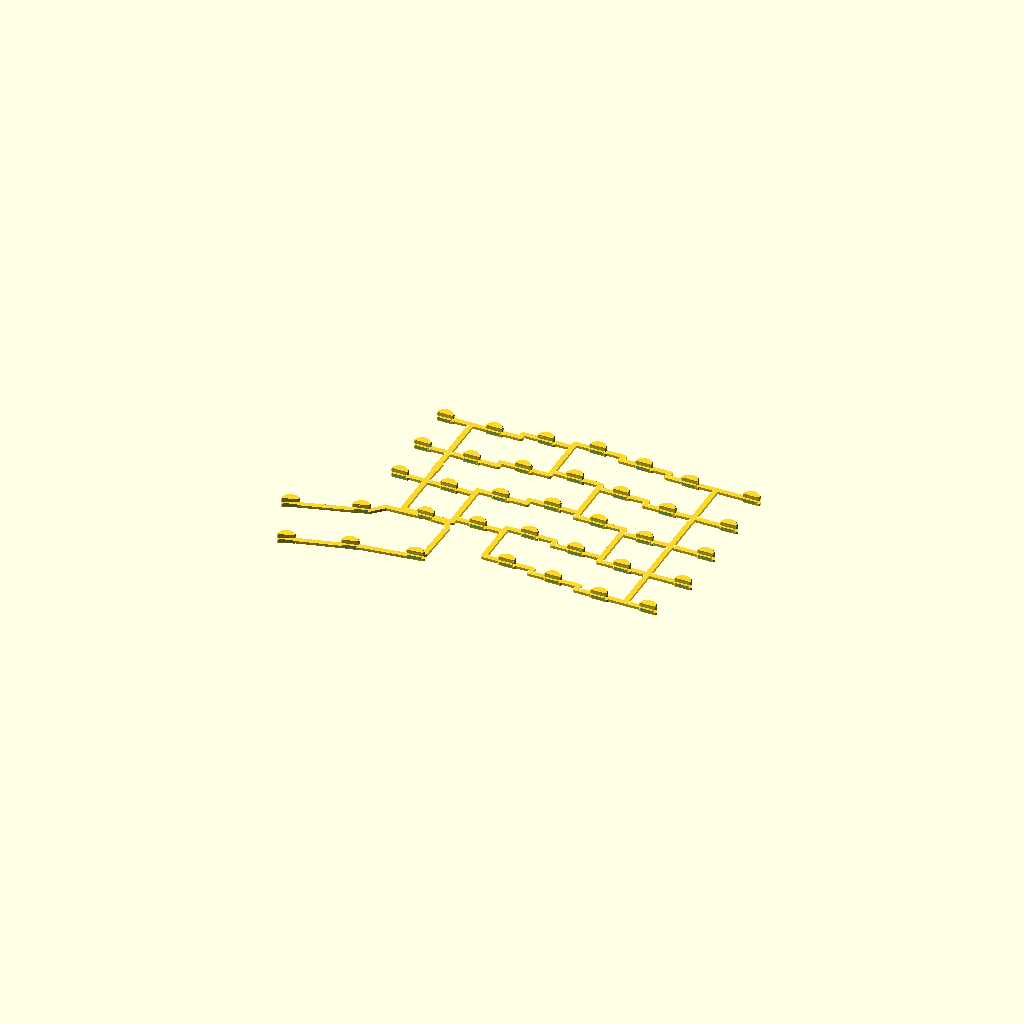
Cell 1: the model at its default parameters.
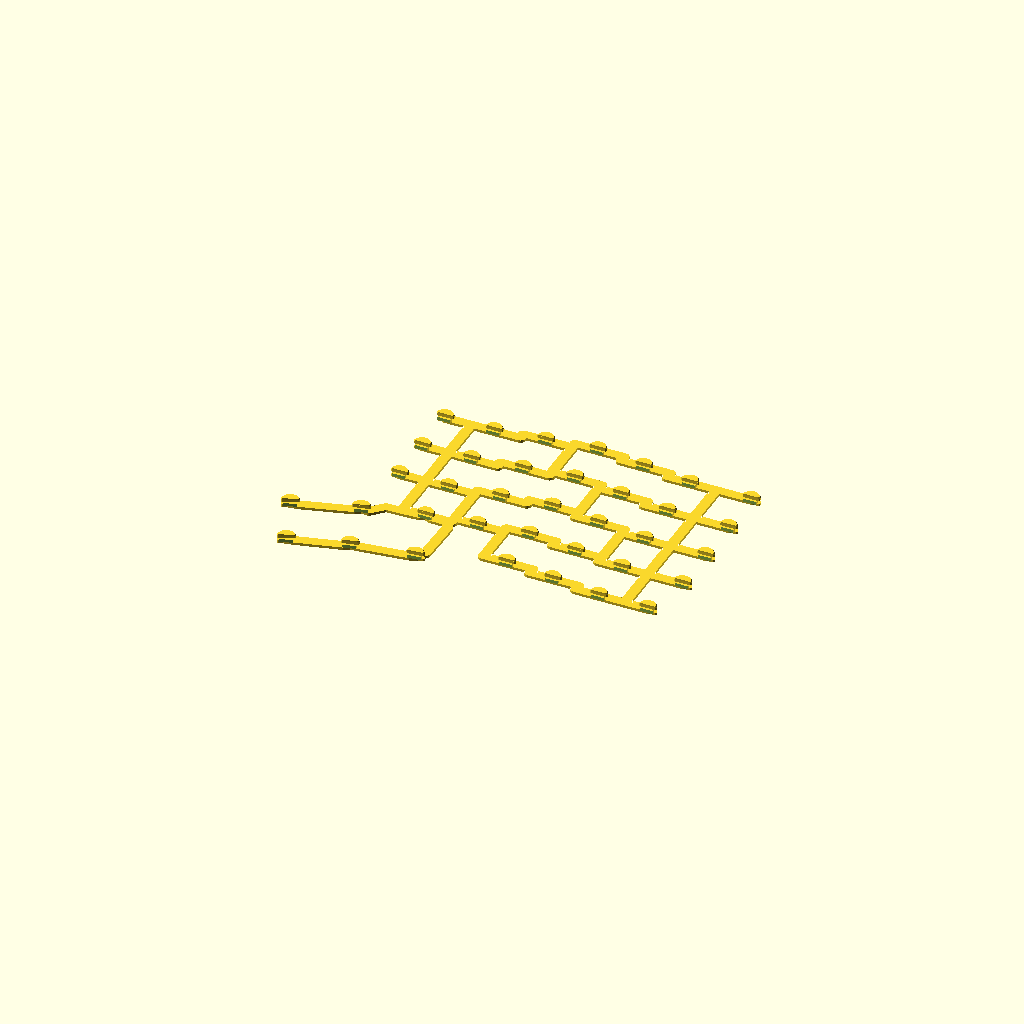
Cell 2: stem_w = 4 (everything else at default).
One fixed orthographic camera (rotation 55°, 0°, 25°; colour scheme Cornfield) for every cell.
Source of the model, parts/diffuser_frame_left.scad:
// ===========================================================================
//  PolyKybd split72 — one-piece LED diffuser frame (left half)
//
//  GENERATED — do not edit the coordinates by hand.
//  Re-run:  python3 parts/tools/gen_diffuser_frame.py left
//
//  All 36 diffusers sit at their exact plate position and orientation, tied
//  together by a web UNDER the plate that routes through the solid material
//  between the switch openings.  The diffuser itself is parts/diffuser.scad's
//  diffuser() module, used unmodified — this file adds only the web.
//
//  ---------------------------------------------------------------------
//  revision   r1.1          generated 2026-08-04
//  source     poly_kybd/poly_kybd_split72_plate_left.kicad_pcb
//  diffusers  36
//  web        54 rungs + 30 rails + 5 routed links,
//             923 mm of 2.0 mm stem
//  clearance  >= 0.40 mm from every switch opening (checked per segment)
//
//  ASSEMBLY   Offer the frame up to the plate FROM BELOW so each diffuser
//             passes through its own switch opening, then slide it ~5.5 mm
//             away from the round side until every plug seats in its
//             half-round.  The top and bottom caps then trap the plate and
//             the switches block it sliding back, so no glue or snap fit is
//             needed.  4.5 mm is the minimum that clears (the 20-degree
//             rotated thumb key is the limiting one); below 4.0 mm it binds.
//             Do this BEFORE the plate meets the spacer — the slide needs the
//             space under the plate to be clear.
//
//  The spacer is notched for this web: see right_spacer() in
//  case/case_polykybd_split72_lr.scad.  One spacer serves both halves —
//  flip it over for the other one.
//  ---------------------------------------------------------------------
// ===========================================================================

use <diffuser.scad>

// The web hangs below the plate (plate underside is z = 0) EXACTLY co-planar
// with diffuser()'s bottom cap, which occupies z = -2*cap_thickness_bot .. 0
// ( = -1.0 .. 0 with the stock values).  Keep the two equal: a cap that hangs
// below the web meets it at a feather edge, and a web deeper than the spacer
// can be notched for on both faces breaks the one-part-serves-both-halves
// spacer.  See the cap_thickness_bot note in diffuser.scad.
web_t  = 1.0;
stem_w = 2.0;

$fn = 64;

module _stem_left(a, b) {
    hull() {
        translate(a) circle(d = stem_w);
        translate(b) circle(d = stem_w);
    }
}

// Grown, open-topped copy of the web — the spacer subtracts this so its ribs
// are notched exactly where the web crosses them and keep full height elsewhere.
//
// lat and deep are SEPARATE on purpose.  `deep` sets how far into the spacer
// the notch reaches, so it must stay small or the ribs get cut clean through.
// `lat` sets how wide the notch is, and wants to be big enough that a rib the
// notch only partly overlaps is removed rather than left as a fragile fin.
module diffuser_frame_left_clearance(lat = 0.3, deep = 0.3, up = 6) {
    translate([0, 0, -web_t - deep])
        linear_extrude(web_t + deep + up)
            offset(r = lat) diffuser_frame_left_web_2d();
}

module diffuser_frame_left_web_2d() {
    union() {
        _stem_left([-47.148, 52.601], [-37.623, 52.601]);  // rung
        _stem_left([-47.148, 33.551], [-37.623, 33.551]);  // rung
        _stem_left([-47.148, 14.500], [-37.623, 14.500]);  // rung
        _stem_left([-28.098, 52.601], [-37.623, 52.601]);  // rung
        _stem_left([-28.098, 52.601], [-18.573, 52.601]);  // rung
        _stem_left([-28.098, 33.551], [-37.623, 33.551]);  // rung
        _stem_left([-28.098, 33.551], [-18.573, 33.551]);  // rung
        _stem_left([-28.098, 14.500], [-37.623, 14.500]);  // rung
        _stem_left([-28.098, 14.500], [-18.573, 14.500]);  // rung
        _stem_left([-28.098, -4.549], [-37.623, -4.549]);  // rung
        _stem_left([-28.098, -4.549], [-18.573, -4.549]);  // rung
        _stem_left([-9.048, 54.982], [-18.573, 54.982]);  // rung
        _stem_left([-9.048, 54.982], [0.477, 54.982]);  // rung
        _stem_left([-9.048, 35.932], [-18.573, 35.932]);  // rung
        _stem_left([-9.048, 35.932], [0.477, 35.932]);  // rung
        _stem_left([-9.048, 16.882], [-18.573, 16.882]);  // rung
        _stem_left([-9.048, 16.882], [0.477, 16.882]);  // rung
        _stem_left([-9.048, -2.168], [-18.573, -2.168]);  // rung
        _stem_left([-9.048, -2.168], [0.477, -2.168]);  // rung
        _stem_left([10.002, 57.363], [0.477, 57.363]);  // rung
        _stem_left([10.002, 57.363], [19.527, 57.363]);  // rung
        _stem_left([10.002, 38.313], [0.477, 38.313]);  // rung
        _stem_left([10.002, 38.313], [19.527, 38.313]);  // rung
        _stem_left([10.002, 19.263], [0.477, 19.263]);  // rung
        _stem_left([10.002, 19.263], [19.527, 19.263]);  // rung
        _stem_left([10.002, 0.213], [0.477, 0.213]);  // rung
        _stem_left([10.002, 0.213], [19.527, 0.213]);  // rung
        _stem_left([10.002, -18.837], [0.477, -18.837]);  // rung
        _stem_left([10.002, -18.837], [19.527, -18.837]);  // rung
        _stem_left([29.052, 54.982], [19.527, 54.982]);  // rung
        _stem_left([29.052, 54.982], [38.577, 54.982]);  // rung
        _stem_left([29.052, 35.932], [19.527, 35.932]);  // rung
        _stem_left([29.052, 35.932], [38.577, 35.932]);  // rung
        _stem_left([29.052, 16.882], [19.527, 16.882]);  // rung
        _stem_left([29.052, 16.882], [38.577, 16.882]);  // rung
        _stem_left([29.052, -2.168], [19.527, -2.168]);  // rung
        _stem_left([29.052, -2.168], [38.577, -2.168]);  // rung
        _stem_left([29.052, -21.218], [19.527, -21.218]);  // rung
        _stem_left([29.052, -21.218], [38.577, -21.218]);  // rung
        _stem_left([48.102, 52.601], [38.577, 52.601]);  // rung
        _stem_left([48.102, 52.601], [57.627, 52.601]);  // rung
        _stem_left([48.102, 33.551], [38.577, 33.551]);  // rung
        _stem_left([48.102, 33.551], [57.627, 33.551]);  // rung
        _stem_left([48.102, 14.500], [38.577, 14.500]);  // rung
        _stem_left([48.102, 14.500], [57.627, 14.500]);  // rung
        _stem_left([48.102, -4.549], [38.577, -4.549]);  // rung
        _stem_left([48.102, -4.549], [57.627, -4.549]);  // rung
        _stem_left([48.102, -23.600], [38.577, -23.600]);  // rung
        _stem_left([48.102, -23.600], [57.627, -23.600]);  // rung
        _stem_left([67.152, -23.600], [57.627, -23.600]);  // rung
        _stem_left([71.914, 52.601], [57.627, 52.601]);  // rung
        _stem_left([71.914, 33.551], [57.627, 33.551]);  // rung
        _stem_left([71.914, 14.500], [57.627, 14.500]);  // rung
        _stem_left([71.914, -4.549], [57.627, -4.549]);  // rung
        _stem_left([-37.623, 52.601], [-37.623, 33.551]);  // rail
        _stem_left([-37.623, 33.551], [-37.623, 14.500]);  // rail
        _stem_left([-37.623, 14.500], [-37.623, -4.549]);  // rail
        _stem_left([-18.573, 54.982], [-18.573, 52.601]);  // rail
        _stem_left([-18.573, 35.932], [-18.573, 33.551]);  // rail
        _stem_left([-18.573, 16.882], [-18.573, 14.500]);  // rail
        _stem_left([-18.573, 14.500], [-18.573, -2.168]);  // rail
        _stem_left([-18.573, -2.168], [-18.573, -4.549]);  // rail
        _stem_left([0.477, 57.363], [0.477, 54.982]);  // rail
        _stem_left([0.477, 54.982], [0.477, 38.313]);  // rail
        _stem_left([0.477, 38.313], [0.477, 35.932]);  // rail
        _stem_left([0.477, 19.263], [0.477, 16.882]);  // rail
        _stem_left([0.477, 0.213], [0.477, -2.168]);  // rail
        _stem_left([0.477, -2.168], [0.477, -18.837]);  // rail
        _stem_left([19.527, 57.363], [19.527, 54.982]);  // rail
        _stem_left([19.527, 38.313], [19.527, 35.932]);  // rail
        _stem_left([19.527, 35.932], [19.527, 19.263]);  // rail
        _stem_left([19.527, 19.263], [19.527, 16.882]);  // rail
        _stem_left([19.527, 0.213], [19.527, -2.168]);  // rail
        _stem_left([19.527, -18.837], [19.527, -21.218]);  // rail
        _stem_left([38.577, 54.982], [38.577, 52.601]);  // rail
        _stem_left([38.577, 35.932], [38.577, 33.551]);  // rail
        _stem_left([38.577, 16.882], [38.577, 14.500]);  // rail
        _stem_left([38.577, 14.500], [38.577, -2.168]);  // rail
        _stem_left([38.577, -2.168], [38.577, -4.549]);  // rail
        _stem_left([38.577, -21.218], [38.577, -23.600]);  // rail
        _stem_left([57.627, 52.601], [57.627, 33.551]);  // rail
        _stem_left([57.627, 33.551], [57.627, 14.500]);  // rail
        _stem_left([57.627, 14.500], [57.627, -4.549]);  // rail
        _stem_left([57.627, -4.549], [57.627, -23.600]);  // rail
        _stem_left([-28.098, -4.549], [-30.500, -5.499]);  // link
        _stem_left([-30.500, -5.499], [-43.500, -5.999]);  // link
        _stem_left([-43.500, -5.999], [-48.000, -10.499]);  // link
        _stem_left([-48.000, -10.499], [-50.744, -10.495]);  // link
        _stem_left([-50.744, -10.495], [-53.000, -11.999]);  // link
        _stem_left([-53.000, -11.999], [-72.500, -17.499]);  // link
        _stem_left([-72.500, -17.499], [-75.168, -17.810]);  // link
        _stem_left([-28.098, -4.549], [-25.500, -5.499]);  // link
        _stem_left([-25.500, -5.499], [-20.000, -5.499]);  // link
        _stem_left([-20.000, -5.499], [-18.500, -8.499]);  // link
        _stem_left([-18.500, -8.499], [-19.000, -25.999]);  // link
        _stem_left([-19.000, -25.999], [-20.500, -27.499]);  // link
        _stem_left([-20.500, -27.499], [-21.181, -28.454]);  // link
        _stem_left([-21.181, -28.454], [-23.500, -29.499]);  // link
        _stem_left([-23.500, -29.499], [-42.500, -31.999]);  // link
        _stem_left([-42.500, -31.999], [-45.024, -32.205]);  // link
        _stem_left([-45.024, -32.205], [-47.500, -33.499]);  // link
        _stem_left([-47.500, -33.499], [-64.500, -37.999]);  // link
        _stem_left([-64.500, -37.999], [-67.086, -38.464]);  // link
        translate([-37.623, 24.026]) square([2.6, 5.4], center = true);  // pad for the revision engraving
    }
}

module diffuser_frame_left_web() { translate([0, 0, -web_t]) linear_extrude(web_t) diffuser_frame_left_web_2d(); }

module diffuser_frame_left_diffusers() {
    translate([-28.098, 31.651, 0]) rotate([0, 0, 0.00]) diffuser();  // LED 0
    translate([29.052, -23.118, 0]) rotate([0, 0, 0.00]) diffuser();  // LED 1
    translate([29.052, 34.032, 0]) rotate([0, 0, 0.00]) diffuser();  // LED 2
    translate([-47.148, 50.701, 0]) rotate([0, 0, 0.00]) diffuser();  // LED 3
    translate([29.052, -4.068, 0]) rotate([0, 0, 0.00]) diffuser();  // LED 4
    translate([10.002, -20.737, 0]) rotate([0, 0, 0.00]) diffuser();  // LED 5
    translate([-66.437, -40.249, 0]) rotate([0, 0, 20.00]) diffuser();  // LED 6
    translate([71.914, -6.449, 0]) rotate([0, 0, 0.00]) diffuser();  // LED 7
    translate([-74.518, -19.596, 0]) rotate([0, 0, 20.00]) diffuser();  // LED 8
    translate([48.102, -25.500, 0]) rotate([0, 0, 0.00]) diffuser();  // LED 9
    translate([71.914, 31.651, 0]) rotate([0, 0, 0.00]) diffuser();  // LED 10
    translate([48.102, 50.701, 0]) rotate([0, 0, 0.00]) diffuser();  // LED 11
    translate([-47.148, 31.651, 0]) rotate([0, 0, 0.00]) diffuser();  // LED 12
    translate([-28.098, -6.449, 0]) rotate([0, 0, 0.00]) diffuser();  // LED 13
    translate([-50.301, -12.343, 0]) rotate([0, 0, 13.50]) diffuser();  // LED 14
    translate([29.052, 53.082, 0]) rotate([0, 0, 0.00]) diffuser();  // LED 15
    translate([-21.015, -30.347, 0]) rotate([0, 0, 5.00]) diffuser();  // LED 16
    translate([48.102, 31.651, 0]) rotate([0, 0, 0.00]) diffuser();  // LED 17
    translate([-9.048, -4.068, 0]) rotate([0, 0, 0.00]) diffuser();  // LED 18
    translate([-28.098, 12.600, 0]) rotate([0, 0, 0.00]) diffuser();  // LED 19
    translate([-9.048, 34.032, 0]) rotate([0, 0, 0.00]) diffuser();  // LED 20
    translate([10.002, 17.363, 0]) rotate([0, 0, 0.00]) diffuser();  // LED 21
    translate([10.002, -1.687, 0]) rotate([0, 0, 0.00]) diffuser();  // LED 22
    translate([-9.048, 14.982, 0]) rotate([0, 0, 0.00]) diffuser();  // LED 23
    translate([67.152, -25.500, 0]) rotate([0, 0, 0.00]) diffuser();  // LED 24
    translate([-47.148, 12.600, 0]) rotate([0, 0, 0.00]) diffuser();  // LED 25
    translate([-44.581, -34.053, 0]) rotate([0, 0, 13.50]) diffuser();  // LED 26
    translate([71.914, 50.701, 0]) rotate([0, 0, 0.00]) diffuser();  // LED 27
    translate([-9.048, 53.082, 0]) rotate([0, 0, 0.00]) diffuser();  // LED 28
    translate([29.052, 14.982, 0]) rotate([0, 0, 0.00]) diffuser();  // LED 29
    translate([48.102, -6.449, 0]) rotate([0, 0, 0.00]) diffuser();  // LED 30
    translate([71.914, 12.600, 0]) rotate([0, 0, 0.00]) diffuser();  // LED 31
    translate([10.002, 55.463, 0]) rotate([0, 0, 0.00]) diffuser();  // LED 32
    translate([48.102, 12.600, 0]) rotate([0, 0, 0.00]) diffuser();  // LED 33
    translate([-28.098, 50.701, 0]) rotate([0, 0, 0.00]) diffuser();  // LED 34
    translate([10.002, 36.413, 0]) rotate([0, 0, 0.00]) diffuser();  // LED 35
}

// Revision, engraved into the UNDERSIDE of the longest rail
// (19.05 mm of 2.0 mm wide stem).  That face points down into the spacer gap,
// so the marking is invisible in the assembled keyboard but readable on the
// loose part.  The glyphs are mirrored because you read this face from BELOW.
module diffuser_frame_left_revision() {
    translate([-37.623, 24.026, -web_t])
        linear_extrude(0.15)
            rotate(90) mirror([1, 0, 0])
                text("L r1.1", size = 1.0, font = "Arial:style=Bold",
                     halign = "center", valign = "center", $fn = 32);
}

module diffuser_frame_left() {
    difference() {
        union() {
            diffuser_frame_left_diffusers();
            diffuser_frame_left_web();
        }
        diffuser_frame_left_revision();
    }
}

diffuser_frame_left();
Parameter table extracted from the source (name, type, default, range or options):
web_t: number, default 1
stem_w: number, default 2
